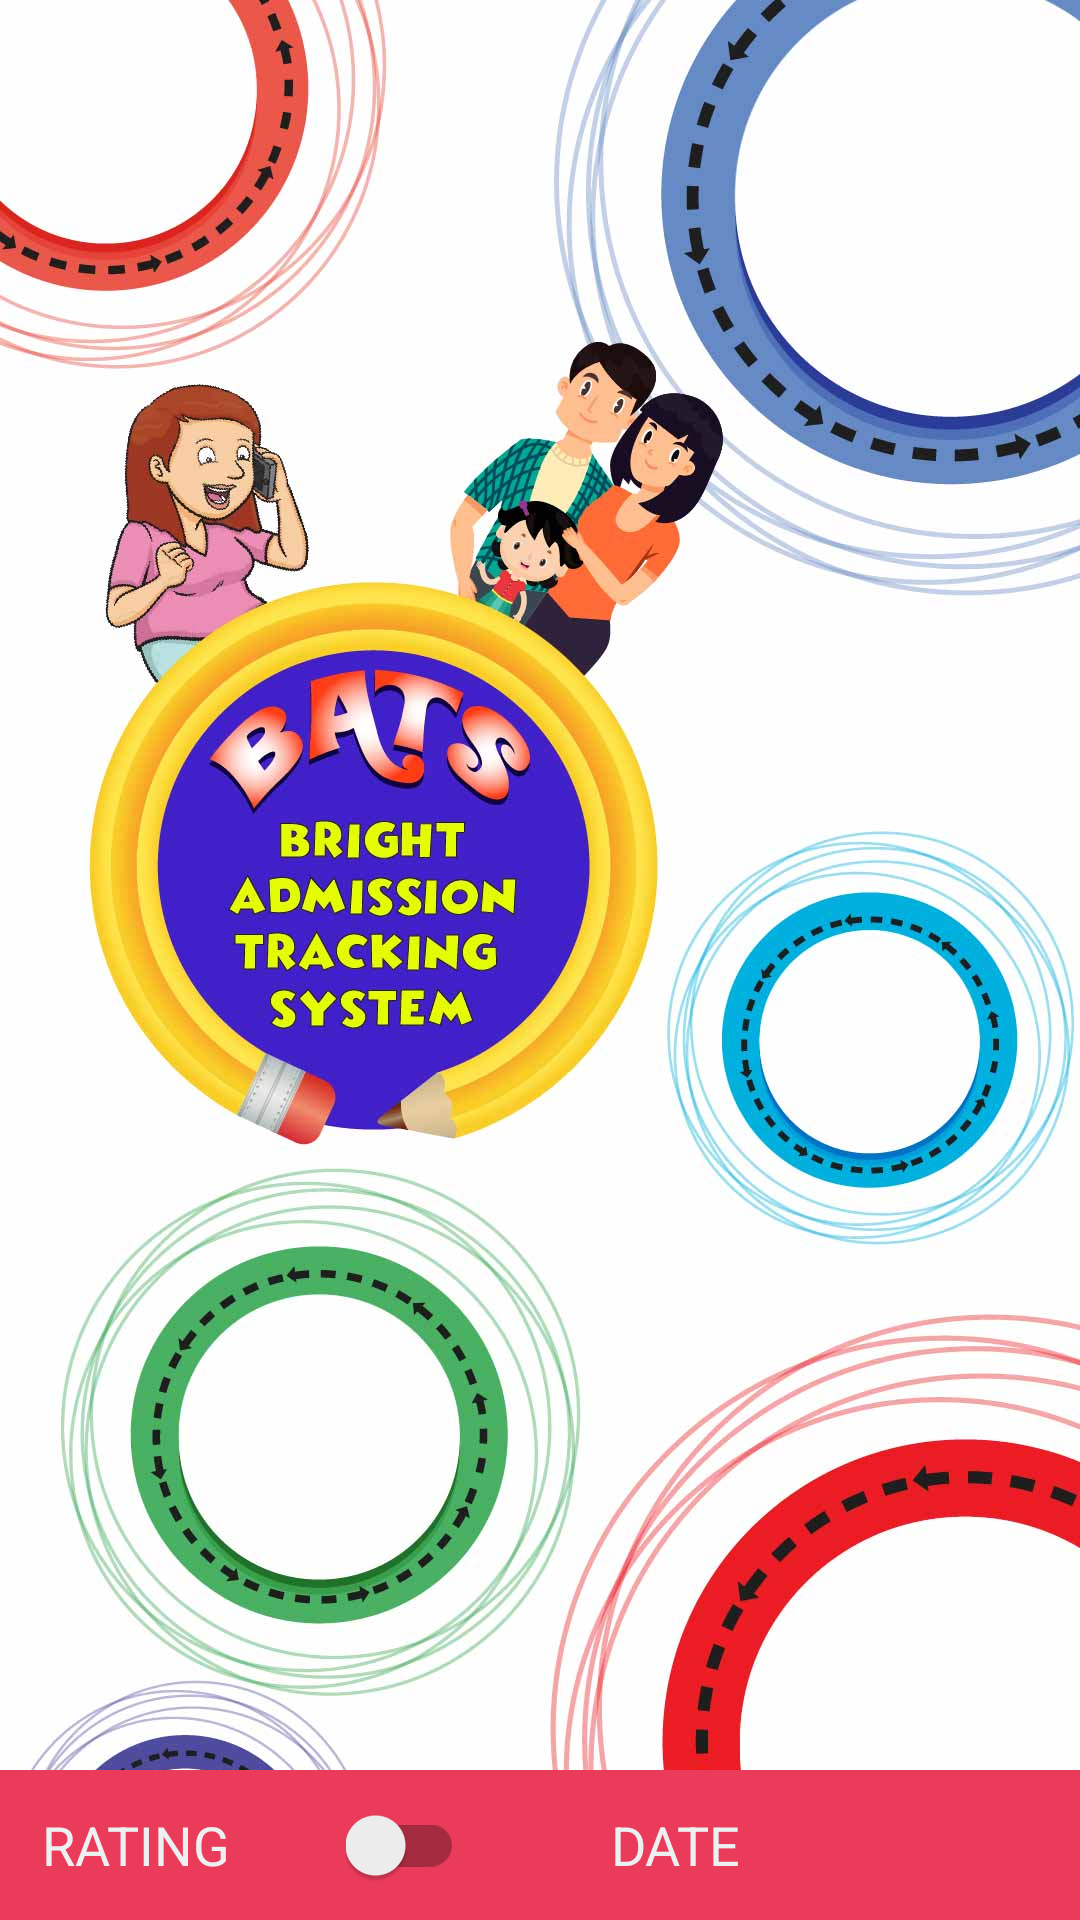

This screen was rendered from an Android layout file. Write that file and the resources it references.
<!-- AndroidManifest.xml: application theme AppTheme -->
<!-- res/layout/user_list.xml -->
<?xml version="1.0" encoding="utf-8"?>
<RelativeLayout xmlns:android="http://schemas.android.com/apk/res/android"
    android:layout_width="match_parent"
    android:layout_height="match_parent">

    <TextView
        android:layout_width="wrap_content"
        android:layout_height="wrap_content"
        android:text="Customers are not assigned to this center."
        android:textSize="18sp"
        android:layout_centerVertical="true"
        android:layout_centerHorizontal="true"
        android:layout_margin="5dp"
        android:visibility="invisible"
        android:id="@+id/tvMessage"/>

    <ListView
        android:layout_width="match_parent"
        android:layout_height="match_parent"
        android:layout_margin="5dp"
        android:dividerHeight="5dp"
        android:scrollbars="none"
        android:groupIndicator="@null"
        android:childDivider="@android:color/transparent"
        android:divider="@android:color/transparent"
        android:layout_above="@id/rlBottom"
        android:id="@+id/user_list_fragment" />

    <LinearLayout
        android:layout_width="match_parent"
        android:layout_height="50dp"
        android:layout_alignParentBottom="true"
        android:background="@color/colorTab"
        android:weightSum="4"
        android:id="@+id/rlBottom">

        <TextView
            android:layout_width="0dp"
            android:layout_height="match_parent"
            android:layout_weight="1"
            android:text="RATING"
            android:textColor="@color/colorAccent"
            android:textSize="18sp"
            android:gravity="center"/>

        <RelativeLayout
            android:layout_width="0dp"
            android:layout_height="match_parent"
            android:layout_weight="1">

            <android.support.v7.widget.SwitchCompat
                android:layout_width="wrap_content"
                android:layout_height="match_parent"
                android:layout_centerVertical="true"
                android:layout_centerHorizontal="true"
                android:id="@+id/swFilter"/>

        </RelativeLayout>

        <TextView
            android:layout_width="0dp"
            android:layout_height="match_parent"
            android:layout_weight="1"
            android:text="DATE"
            android:textColor="@color/colorAccent"
            android:textSize="18sp"
            android:gravity="center"/>

        <ImageView
            android:layout_width="0dp"
            android:layout_height="wrap_content"
            android:layout_weight="1"
            android:src="@drawable/icon_search"
            android:layout_gravity="center"
            android:id="@+id/ivSearch"/>

    </LinearLayout>

    <RelativeLayout
        android:layout_width="match_parent"
        android:layout_height="50dp"
        android:layout_alignParentBottom="true"
        android:background="@color/colorTab"
        android:visibility="gone"
        android:id="@+id/rlSearch">

        <EditText
            android:layout_width="match_parent"
            android:layout_height="match_parent"
            android:hint="Search here..."
            android:textColorHint="@color/textColor"
            android:textColor="@color/colorWhite"
            android:background="@android:color/transparent"
            android:layout_marginStart="10dp"
            android:layout_marginEnd="10dp"
            android:layout_toStartOf="@+id/cancelSearch"
            android:id="@+id/etSearchUser"/>

        <TextView
            android:layout_width="40dp"
            android:layout_height="match_parent"
            android:text="X"
            android:textSize="20dp"
            android:textStyle="bold"
            android:textColor="@color/colorWhite"
            android:gravity="center"
            android:layout_alignParentEnd="true"
            android:layout_centerVertical="true"
            android:layout_marginEnd="10dp"
            android:id="@+id/cancelSearch"/>

    </RelativeLayout>

</RelativeLayout>
<!-- resources referenced by this layout -->
<resources>
  <color name="colorAccent">#ecf0f1</color>
  <color name="colorTab">#eb3b5a</color>
  <color name="colorWhite">#FFFFFF</color>
  <color name="textColor">#8c8c8c</color>
  <style name="AppTheme" parent="Theme.AppCompat.Light.DarkActionBar">
          
          <item name="colorPrimary">@color/colorPrimary</item>
          <item name="colorPrimaryDark">@color/colorPrimaryDark</item>
          <item name="colorAccent">@color/colorAccent</item>
          <item name="android:datePickerDialogTheme">@style/DatePickerDialog</item>
          <item name="android:windowBackground">@drawable/ss_image</item>
      </style>
  <color name="colorPrimary">#0652DD</color>
  <color name="colorPrimaryDark">#1e3799</color>
  <style name="DatePickerDialog" parent="Base.Theme.AppCompat.Light.Dialog">
          <item name="colorAccent">@color/colorEmerald</item>
      </style>
  <!-- drawable ss_image: jpg bitmap (drawable, 174352 bytes) -->
  <color name="colorEmerald">#2ecc71</color>
</resources>
